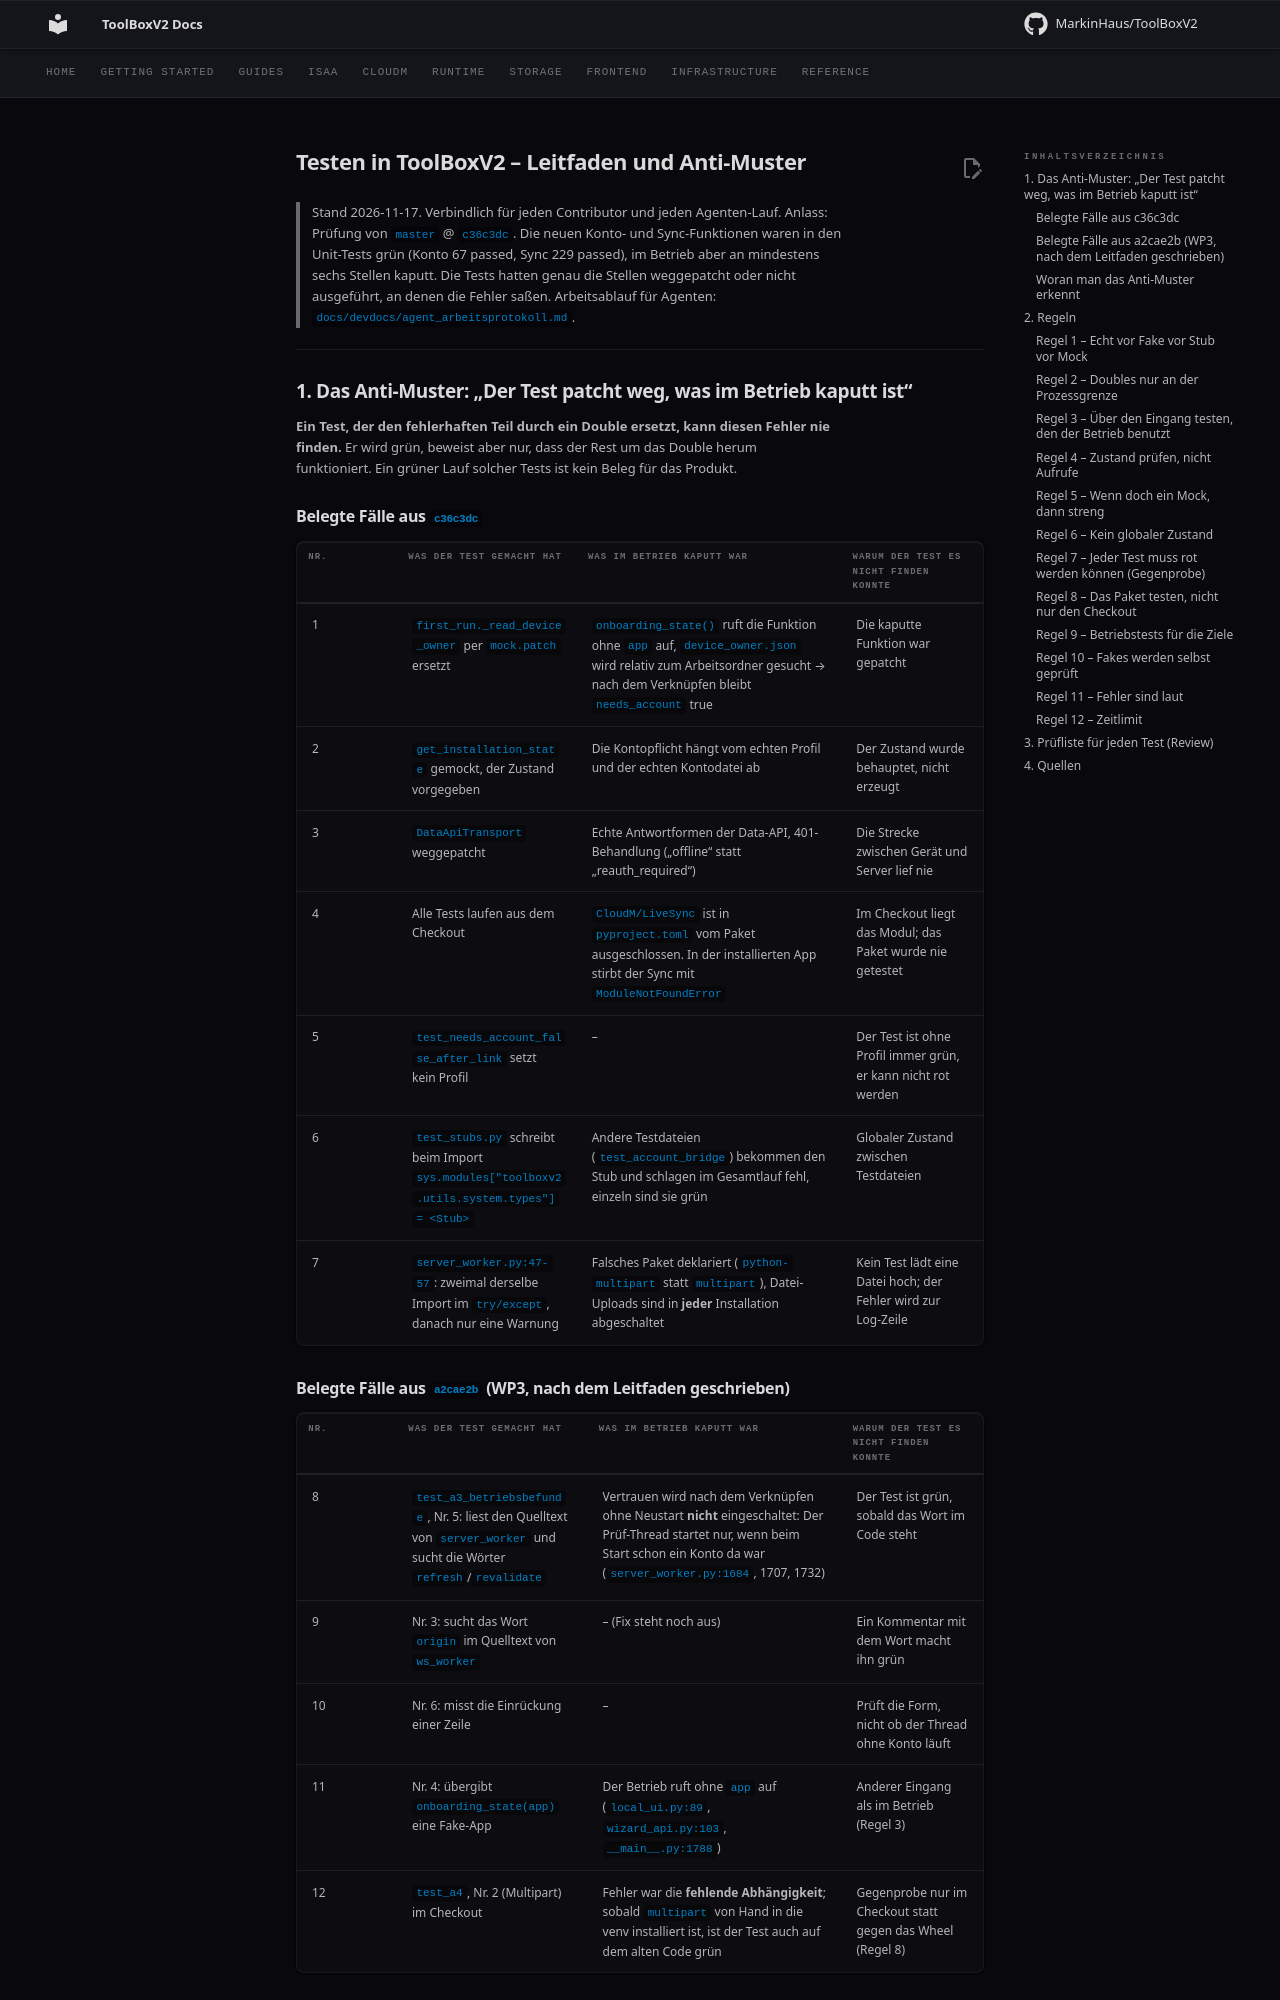

repository: MarkinHaus/ToolBoxV2 · page: devdocs/testing_guide/index.html · generator: mkdocs

# Testen in ToolBoxV2 – Leitfaden und Anti-Muster

> Stand 2026-11-17. Verbindlich für jeden Contributor und jeden Agenten-Lauf.
> Anlass: Prüfung von `master` @ `c36c3dc`. Die neuen Konto- und Sync-Funktionen waren in den Unit-Tests grün (Konto 67 passed, Sync 229 passed), im Betrieb aber an mindestens sechs Stellen kaputt. Die Tests hatten genau die Stellen weggepatcht oder nicht ausgeführt, an denen die Fehler saßen.
> Arbeitsablauf für Agenten: `docs/devdocs/agent_arbeitsprotokoll.md`.

---

## 1. Das Anti-Muster: „Der Test patcht weg, was im Betrieb kaputt ist“

**Ein Test, der den fehlerhaften Teil durch ein Double ersetzt, kann diesen Fehler nie finden.** Er wird grün, beweist aber nur, dass der Rest um das Double herum funktioniert. Ein grüner Lauf solcher Tests ist kein Beleg für das Produkt.

### Belegte Fälle aus `c36c3dc`

| Nr. | Was der Test gemacht hat | Was im Betrieb kaputt war | Warum der Test es nicht finden konnte |
|---|---|---|---|
| 1 | `first_run._read_device_owner` per `mock.patch` ersetzt | `onboarding_state()` ruft die Funktion ohne `app` auf, `device_owner.json` wird relativ zum Arbeitsordner gesucht → nach dem Verknüpfen bleibt `needs_account` true | Die kaputte Funktion war gepatcht |
| 2 | `get_installation_state` gemockt, der Zustand vorgegeben | Die Kontopflicht hängt vom echten Profil und der echten Kontodatei ab | Der Zustand wurde behauptet, nicht erzeugt |
| 3 | `DataApiTransport` weggepatcht | Echte Antwortformen der Data-API, 401-Behandlung („offline“ statt „reauth_required“) | Die Strecke zwischen Gerät und Server lief nie |
| 4 | Alle Tests laufen aus dem Checkout | `CloudM/LiveSync` ist in `pyproject.toml` vom Paket ausgeschlossen. In der installierten App stirbt der Sync mit `ModuleNotFoundError` | Im Checkout liegt das Modul; das Paket wurde nie getestet |
| 5 | `test_needs_account_false_after_link` setzt kein Profil | – | Der Test ist ohne Profil immer grün, er kann nicht rot werden |
| 6 | `test_stubs.py` schreibt beim Import `sys.modules["toolboxv2.utils.system.types"] = <Stub>` | Andere Testdateien (`test_account_bridge`) bekommen den Stub und schlagen im Gesamtlauf fehl, einzeln sind sie grün | Globaler Zustand zwischen Testdateien |
| 7 | `server_worker.py:47-57`: zweimal derselbe Import im `try/except`, danach nur eine Warnung | Falsches Paket deklariert (`python-multipart` statt `multipart`), Datei-Uploads sind in **jeder** Installation abgeschaltet | Kein Test lädt eine Datei hoch; der Fehler wird zur Log-Zeile |

### Belegte Fälle aus `a2cae2b` (WP3, nach dem Leitfaden geschrieben)

| Nr. | Was der Test gemacht hat | Was im Betrieb kaputt war | Warum der Test es nicht finden konnte |
|---|---|---|---|
| 8 | `test_a3_betriebsbefunde`, Nr. 5: liest den Quelltext von `server_worker` und sucht die Wörter `refresh`/`revalidate` | Vertrauen wird nach dem Verknüpfen ohne Neustart **nicht** eingeschaltet: Der Prüf-Thread startet nur, wenn beim Start schon ein Konto da war (`server_worker.py:1684`, 1707, 1732) | Der Test ist grün, sobald das Wort im Code steht |
| 9 | Nr. 3: sucht das Wort `origin` im Quelltext von `ws_worker` | – (Fix steht noch aus) | Ein Kommentar mit dem Wort macht ihn grün |
| 10 | Nr. 6: misst die Einrückung einer Zeile | – | Prüft die Form, nicht ob der Thread ohne Konto läuft |
| 11 | Nr. 4: übergibt `onboarding_state(app)` eine Fake-App | Der Betrieb ruft ohne `app` auf (`local_ui.py:89`, `wizard_api.py:103`, `__main__.py:1788`) | Anderer Eingang als im Betrieb (Regel 3) |
| 12 | `test_a4`, Nr. 2 (Multipart) im Checkout | Fehler war die **fehlende Abhängigkeit**; sobald `multipart` von Hand in die venv installiert ist, ist der Test auch auf dem alten Code grün | Gegenprobe nur im Checkout statt gegen das Wheel (Regel 8) |
